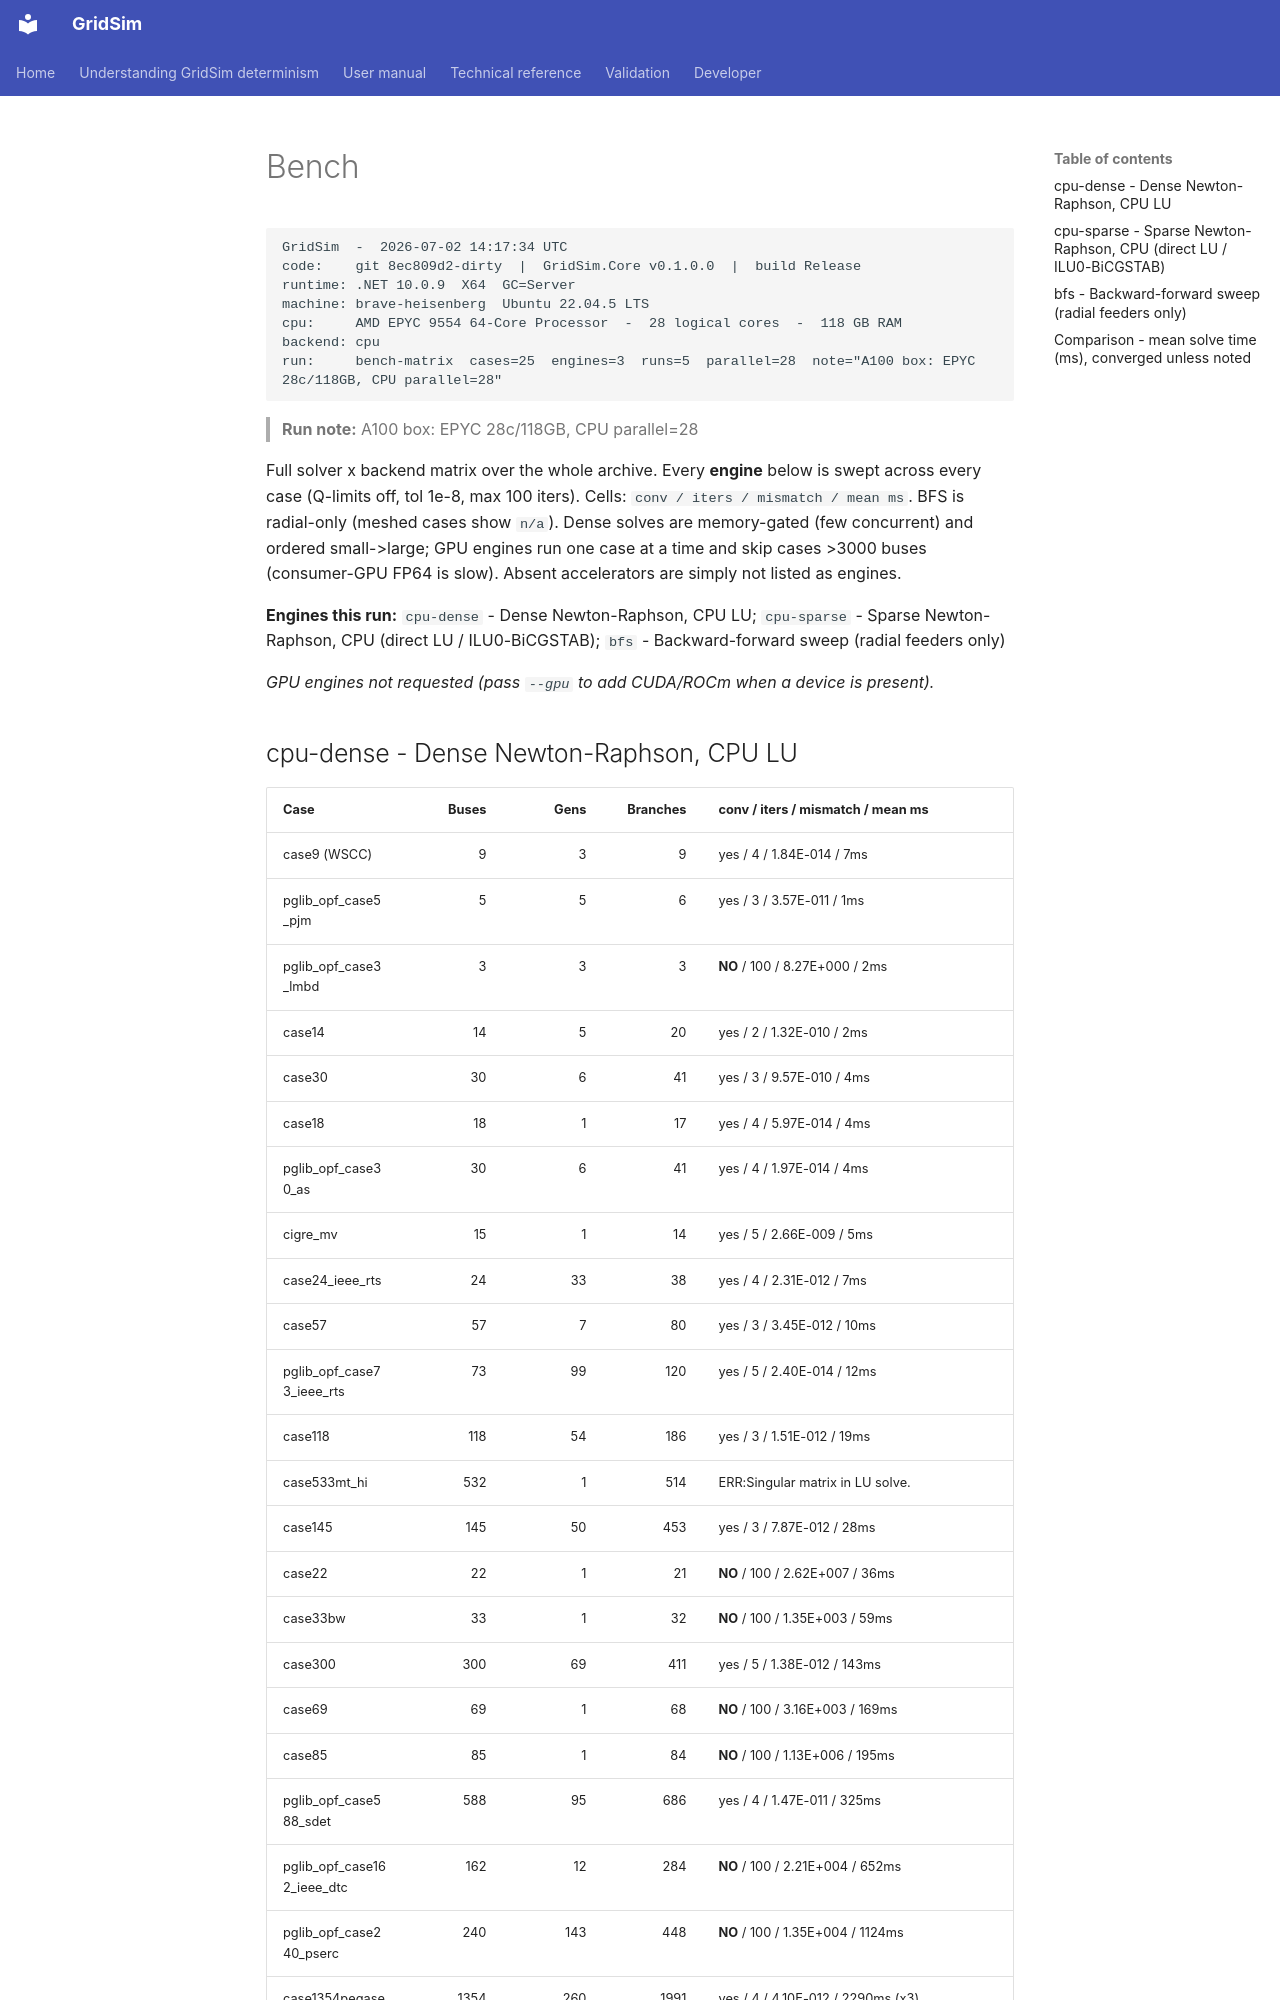

repository: MarkS0485/GridSim · page: developer/benchmarks/server-results/a100/bench/index.html · generator: mkdocs

    GridSim  -  2026-07-02 14:17:34 UTC
    code:    git 8ec809d2-dirty  |  GridSim.Core v0.1.0.0  |  build Release
    runtime: .NET 10.0.9  X64  GC=Server
    machine: brave-heisenberg  Ubuntu 22.04.5 LTS
    cpu:     AMD EPYC 9554 64-Core Processor  -  28 logical cores  -  118 GB RAM
    backend: cpu
    run:     bench-matrix  cases=25  engines=3  runs=5  parallel=28  note="A100 box: EPYC 28c/118GB, CPU parallel=28"

> **Run note:** A100 box: EPYC 28c/118GB, CPU parallel=28

Full solver x backend matrix over the whole archive. Every **engine** below is swept across
every case (Q-limits off, tol 1e-8, max 100 iters). Cells: `conv / iters / mismatch / mean ms`.
BFS is radial-only (meshed cases show `n/a`). Dense solves are memory-gated (few concurrent)
and ordered small->large; GPU engines run one case at a time and skip cases >3000 buses
(consumer-GPU FP64 is slow). Absent accelerators are simply not listed as engines.

**Engines this run:** `cpu-dense` - Dense Newton-Raphson, CPU LU; `cpu-sparse` - Sparse Newton-Raphson, CPU (direct LU / ILU0-BiCGSTAB); `bfs` - Backward-forward sweep (radial feeders only)

_GPU engines not requested (pass `--gpu` to add CUDA/ROCm when a device is present)._
